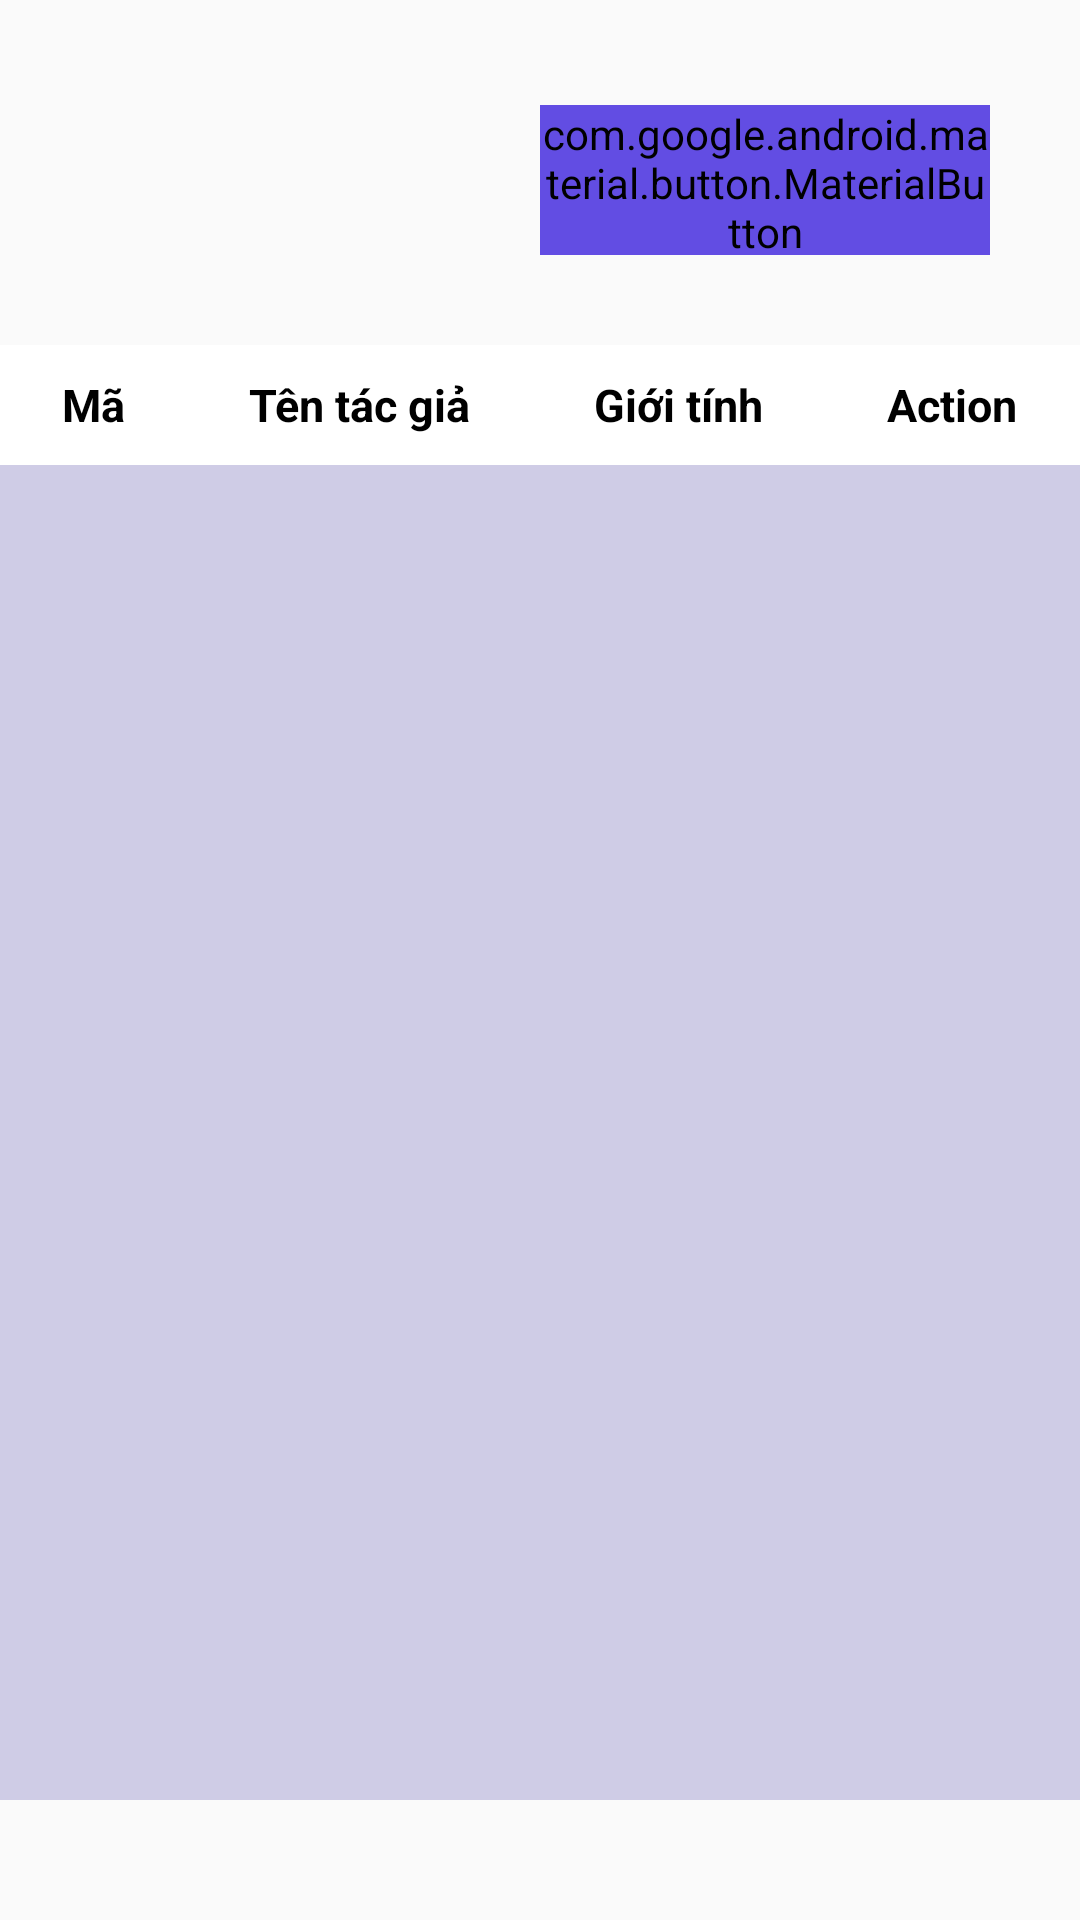

Here is an Android app screen rendered from its layout file. Give the layout XML and the strings, colors and styles it references.
<!-- AndroidManifest.xml: application theme Theme.QuanLyThuVien -->
<!-- res/layout/fragment_quan_ly_tac_gia.xml -->
<?xml version="1.0" encoding="utf-8"?>
<LinearLayout xmlns:android="http://schemas.android.com/apk/res/android"
    xmlns:tools="http://schemas.android.com/tools"
    android:layout_width="match_parent"
    android:layout_height="match_parent"
    xmlns:app="http://schemas.android.com/apk/res-auto"
    android:orientation="vertical"
    android:background="@drawable/decor2"
    tools:context=".fragment.QuanLyTacGiaFragment">


    <com.google.android.material.button.MaterialButton
        android:id="@+id/btnAddTacGia"
        android:layout_width="150dp"
        android:layout_marginBottom="30dp"
        android:layout_marginTop="35dp"
        android:layout_height="50dp"
        android:text="+  Thêm tác giả"
        android:textSize="14dp"
        android:layout_gravity="right"
        android:textColor="#FAFBFB"
        app:strokeWidth="2dp"
        android:textStyle="bold"
        app:cornerRadius="10dp"
        android:drawablePadding="20dp"
        app:strokeColor="#00B0FF"
        android:backgroundTint="#624DE3"
        android:layout_marginEnd="30dp"
        />

    <LinearLayout
        android:layout_width="match_parent"
        android:layout_height="40dp"
        android:gravity="center"
        android:background="@color/white"
        android:orientation="horizontal">

        <TextView
            android:id="@+id/textView15"
            android:textAlignment="center"
            android:textStyle="bold"
            android:textColor="@color/black"
            android:textSize="15dp"
            android:layout_width="wrap_content"
            android:layout_height="wrap_content"
            android:layout_weight="1"
            android:text="Mã" />
        <TextView
            android:id="@+id/textView16"
            android:textAlignment="center"
            android:textStyle="bold"
            android:textColor="@color/black"
            android:textSize="15dp"
            android:layout_width="wrap_content"
            android:layout_height="wrap_content"
            android:layout_weight="1"
            android:text="Tên tác giả" />
        <TextView
            android:id="@+id/textView17"
            android:textAlignment="center"
            android:textStyle="bold"
            android:textColor="@color/black"
            android:textSize="15dp"
            android:layout_width="wrap_content"
            android:layout_height="wrap_content"
            android:layout_weight="1"
            android:text="Giới tính" />
        <TextView
            android:id="@+id/textView14"
            android:textAlignment="center"
            android:textStyle="bold"
            android:textColor="@color/black"
            android:textSize="15dp"
            android:layout_width="wrap_content"
            android:layout_height="wrap_content"
            android:layout_weight="1"
            android:text="Action" />
    </LinearLayout>

    <androidx.recyclerview.widget.RecyclerView
        android:id="@+id/recyclerViewTacGia"
        android:background="#CFCCE6"
        android:layout_width="match_parent"
        android:layout_gravity="center"
        android:layout_height="match_parent"
        android:layout_marginBottom="40dp"/>
</LinearLayout>
<!-- resources referenced by this layout -->
<resources>
  <style name="Theme.QuanLyThuVien" parent="Base.Theme.QuanLyThuVien" />
  <style name="Base.Theme.QuanLyThuVien" parent="Theme.AppCompat.Light.NoActionBar">
          
          
      </style>
  <!-- not gathered from this repository: default colours our renderer supplied (Android Studio template values) -->
  <color name="black">#FF000000</color>
  <color name="white">#FFFFFFFF</color>
</resources>
